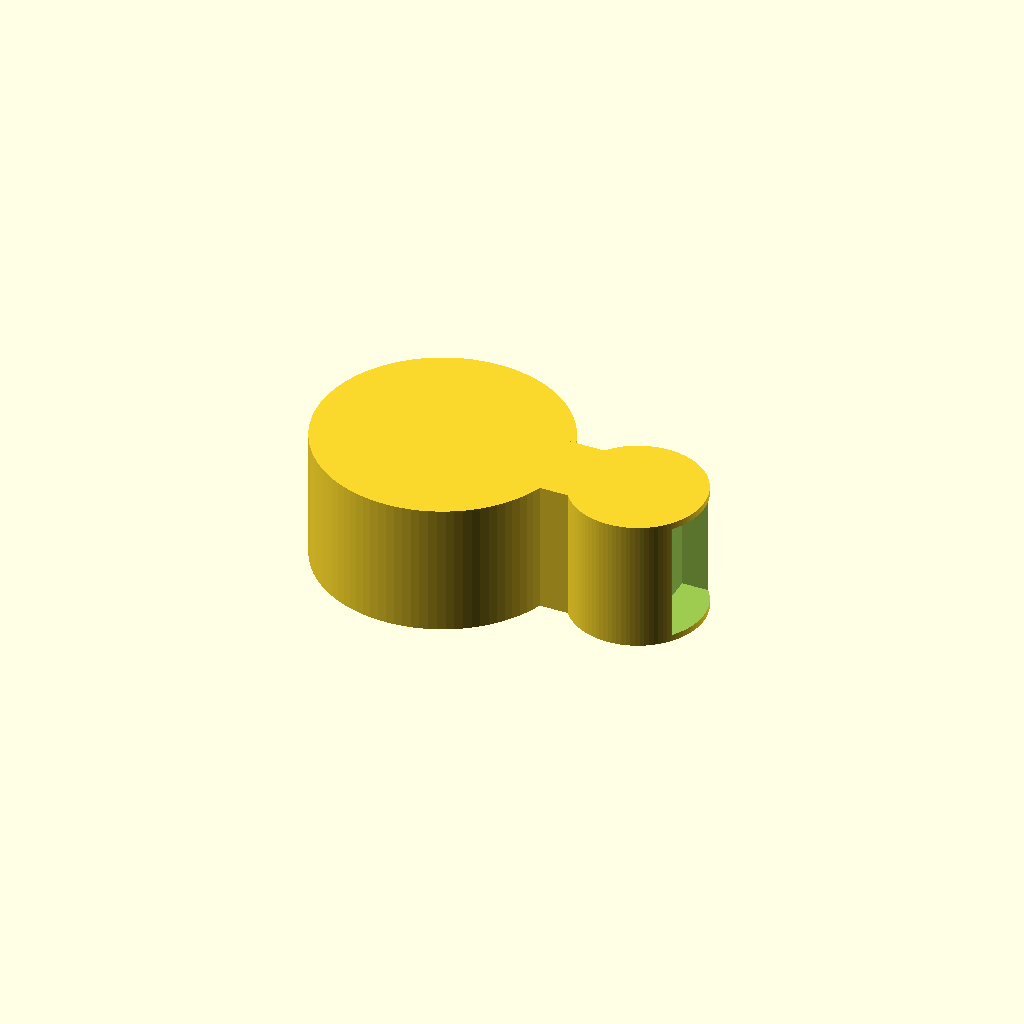
Cell 1 — every parameter at its default value.
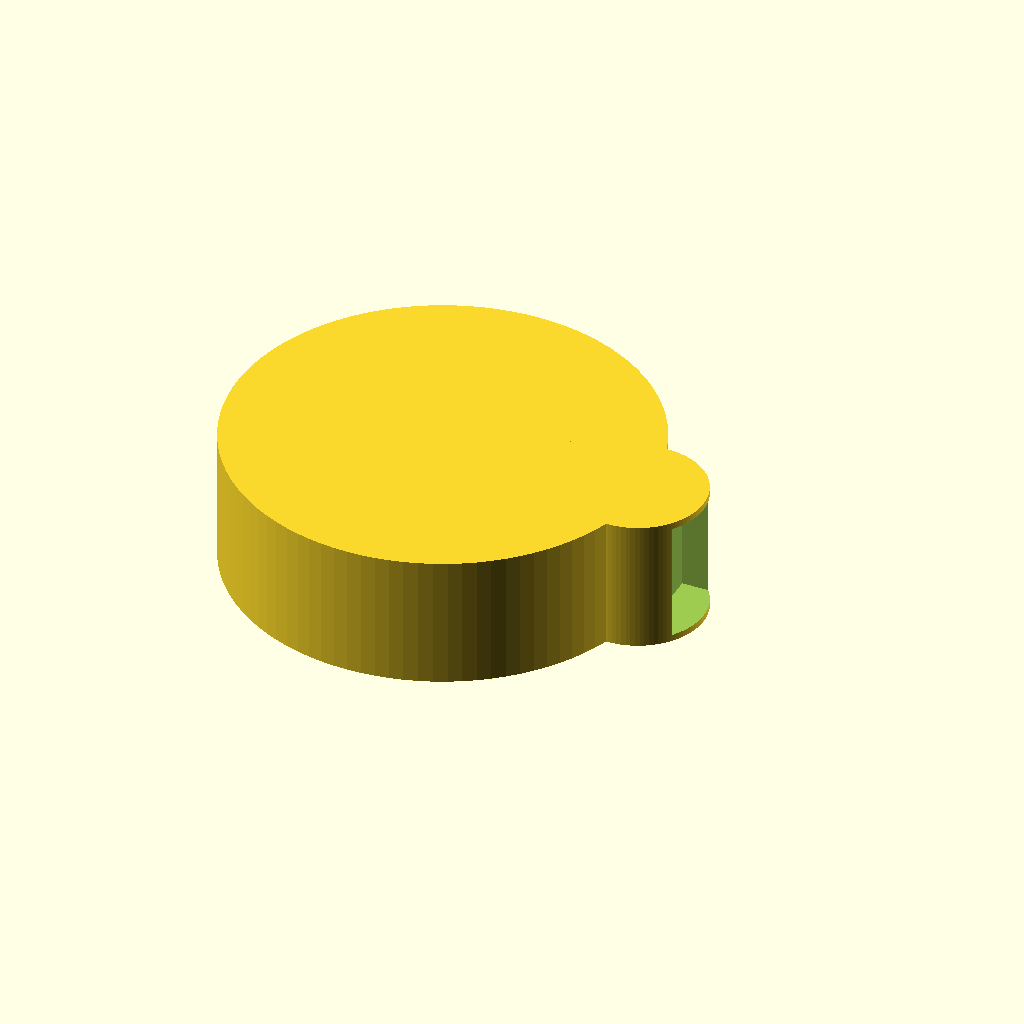
Cell 2 — ring_id set to 25.4, the other parameters unchanged.
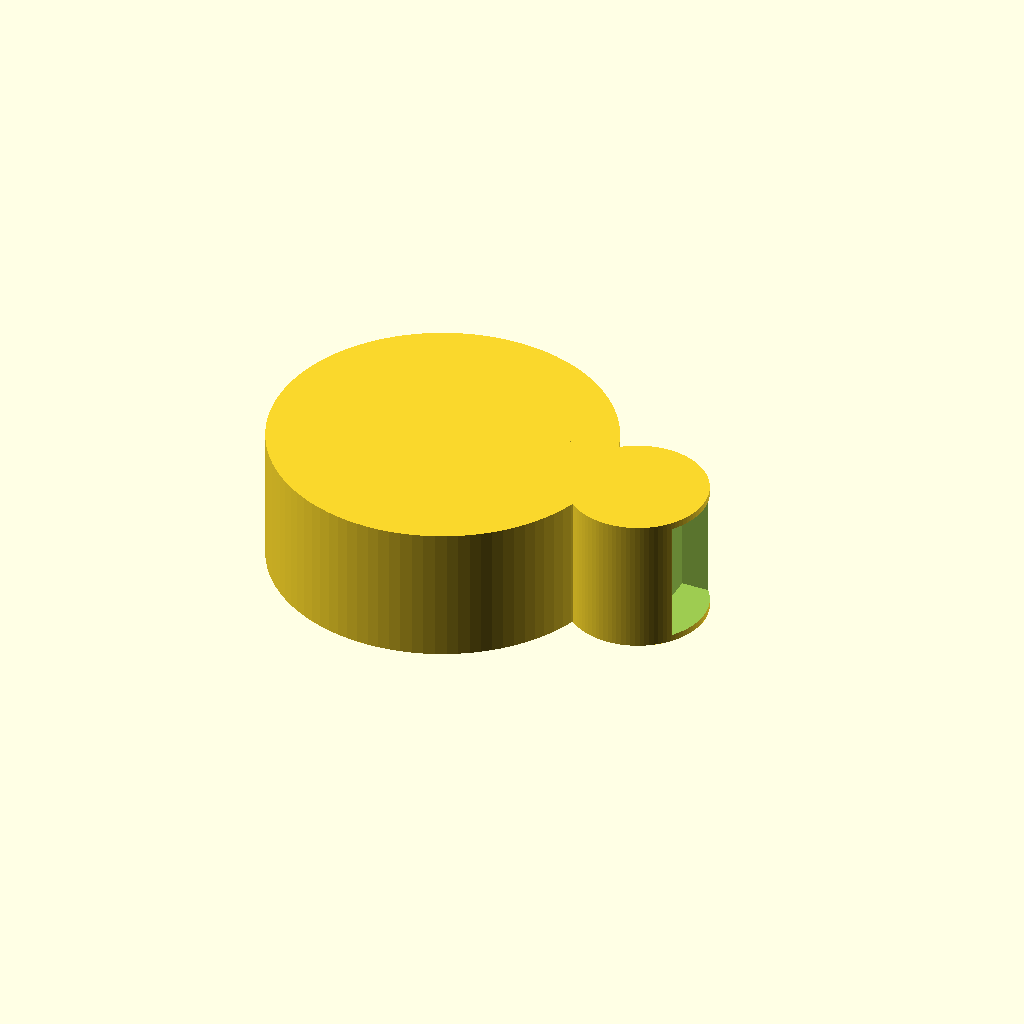
Cell 3: the same model with ring_wall = 6.
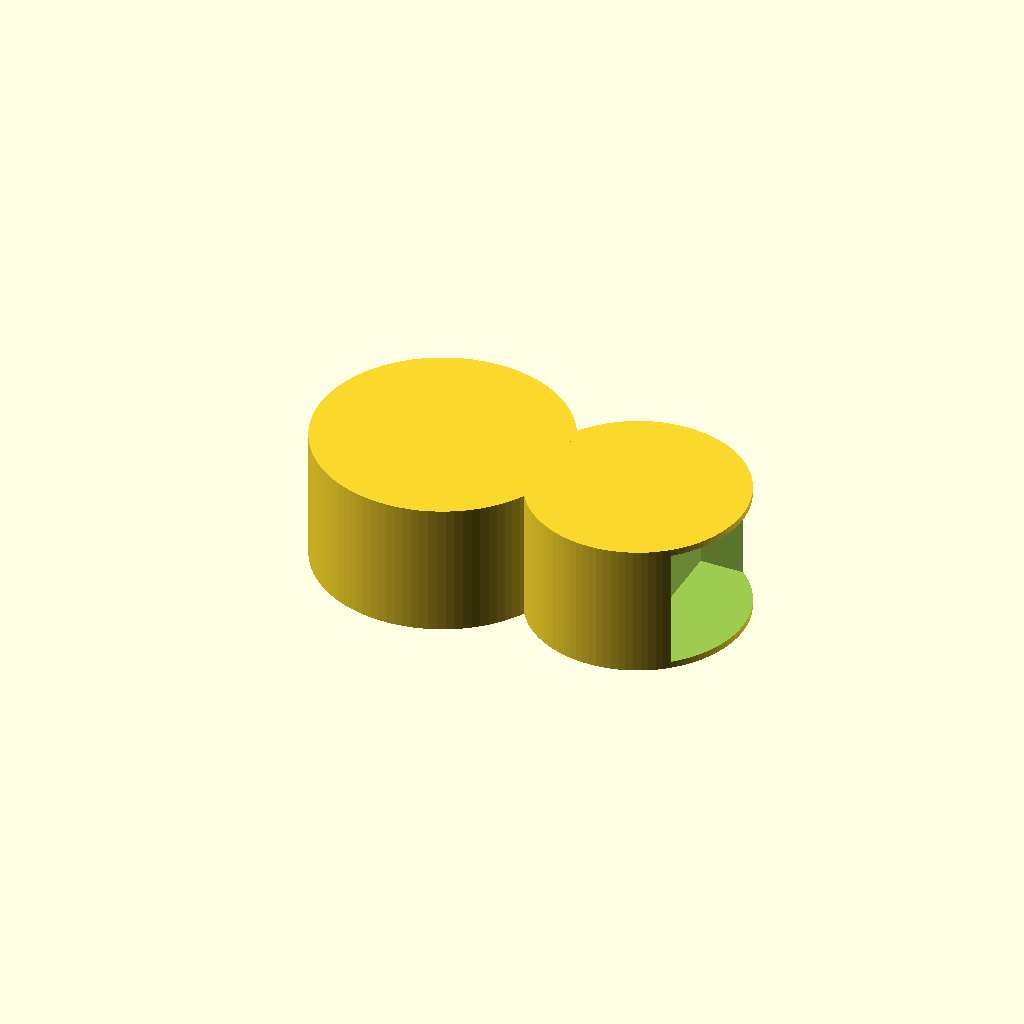
Cell 4: the same model with tub_id = 12.
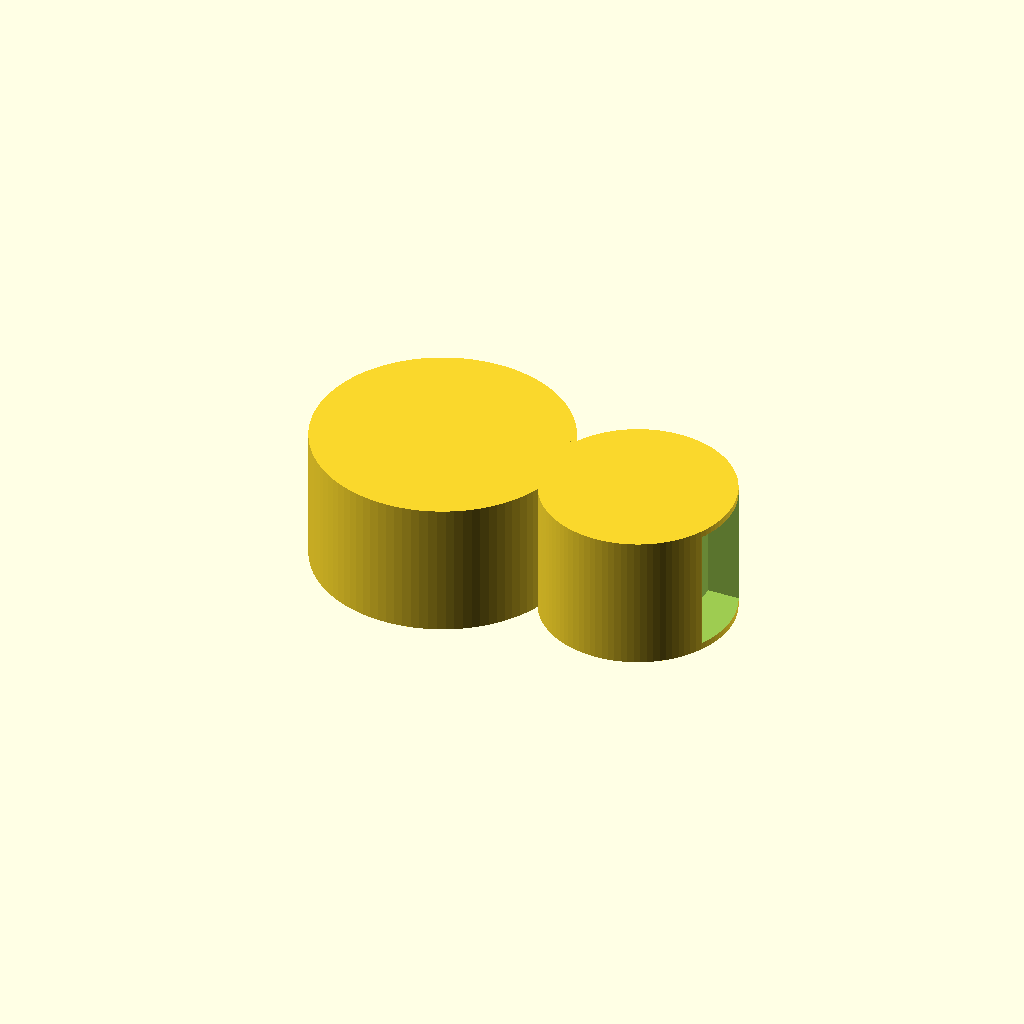
Cell 5: tub_wall = 4 (everything else at default).
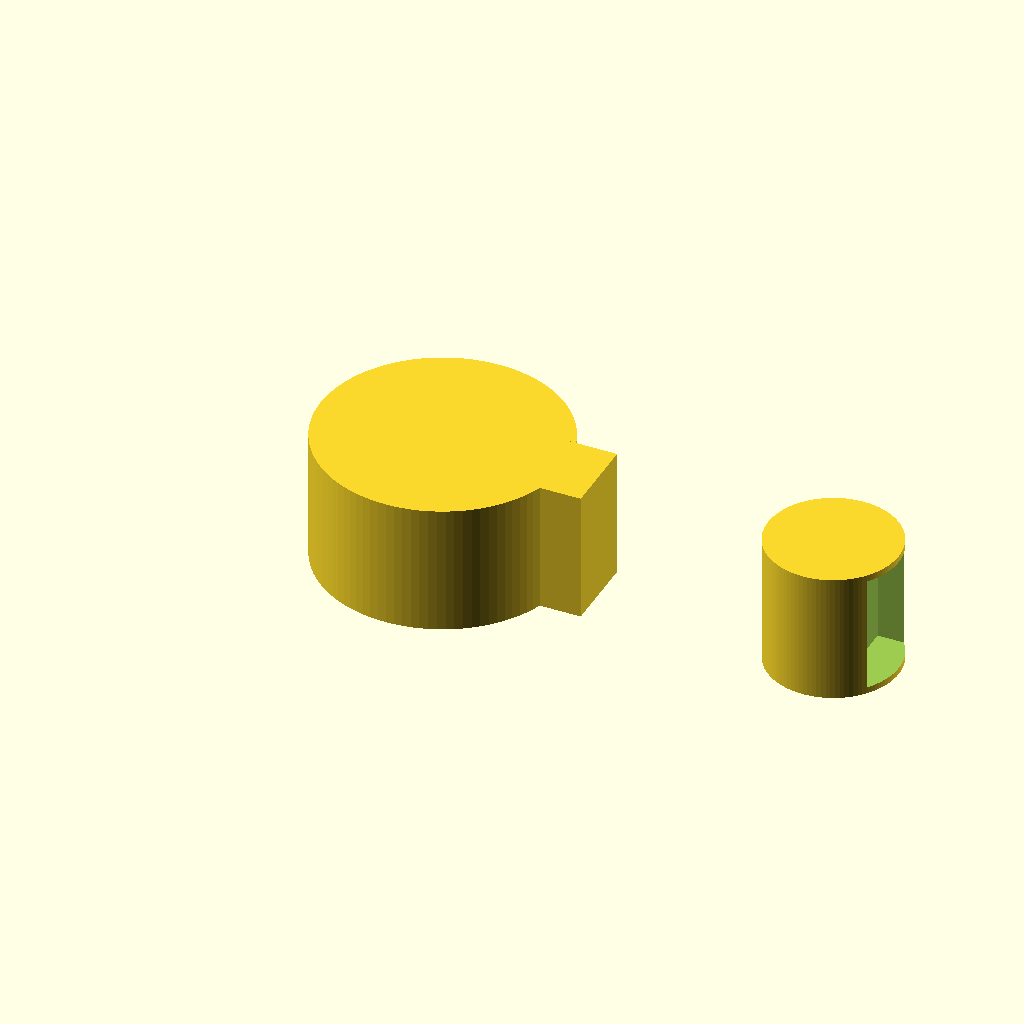
Cell 6 — tub_x set to 30, the other parameters unchanged.
One fixed orthographic camera (rotation 55°, 0°, 25°; colour scheme Cornfield) for every cell.
The OpenSCAD source (bench/results/gpu-v11s1-h1-g11/code/scadcoder-v11s1/rod_tubing_clip_s3_a0.scad):
// Tubing clip for a 12.7 mm lab stand rod
// Print orientation: flat on the bed, extruded upward along +Z

// ---------------- Parameters ----------------
ring_id      = 12.7;   // rod ring inner diameter (stand rod clearance)
ring_wall    = 3;      // rod ring wall thickness
ring_od      = ring_id + 2 * ring_wall; // rod ring outer diameter (18.7)
ring_x       = 0;      // rod ring centre X
ring_y       = 0;      // rod ring centre Y

tub_id       = 6;      // tubing ring inner diameter
tub_wall     = 2;      // tubing ring wall thickness
tub_od       = tub_id + 2 * tub_wall; // tubing ring outer diameter (10)
tub_x        = 15;     // tubing ring centre X
tub_y        = 0;      // tubing ring centre Y

bridge_x1    = 8;      // bridge start X
bridge_x2    = 12;     // bridge end X
bridge_w     = 6;      // bridge width in Y

opening_w    = 10;     // rod ring opening width (-X side)
open_x       = -0.5;   // opening cut overshoot past the X face

height       = 10;     // extrusion height (Z)

$fn = 96;

// ---------------- Model ----------------
difference() {
    union() {
        // Rod ring
        cylinder(d = ring_od, h = height);
        // Tubing ring
        translate([tub_x, tub_y, 0])
            cylinder(d = tub_od, h = height);
        // Solid bridge between the rings
        translate([bridge_x1, -bridge_w / 2, 0])
            cube([bridge_x2 - bridge_x1, bridge_w, height]);
    }

    // Rod ring opening cut out of the -X side
    translate([ring_x - opening_w / 2, ring_y - opening_w / 2, -open_x])
        cube([opening_w, opening_w, height + 2 * open_x]);

    // Tubing ring opening cut out of the +X side
    translate([tub_x + tub_wall, tub_y - tub_id / 2, -open_x])
        cube([opening_w, tub_id, height + 2 * open_x]);
}
Parameter table extracted from the source (name, type, default, range or options):
ring_id: number, default 12.7
ring_wall: number, default 3
ring_x: number, default 0
ring_y: number, default 0
tub_id: number, default 6
tub_wall: number, default 2
tub_x: number, default 15
tub_y: number, default 0
bridge_x1: number, default 8
bridge_x2: number, default 12
bridge_w: number, default 6
opening_w: number, default 10
open_x: number, default -0.5
height: number, default 10
